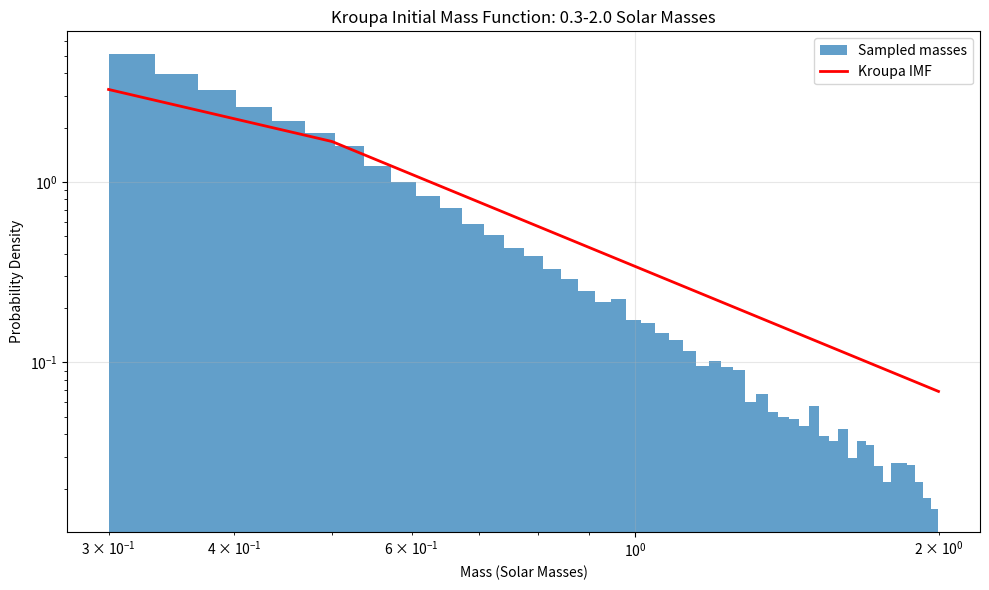

Generate this figure with matplotlib:
import numpy as np
import matplotlib.pyplot as plt
from scipy import integrate, stats

def kroupa_imf(m):
    """
    Kroupa Initial Mass Function

    Parameters:
    m : array-like
        Stellar masses in solar mass units

    Returns:
    xi : array-like
        Number of stars per mass interval
    """
    # Define the exponents for different mass ranges
    alpha_1 = 1.3  # For m in [0.08, 0.5) solar masses
    alpha_2 = 2.3  # For m in [0.5, infinity) solar masses

    # Initialize the output array
    xi = np.zeros_like(m, dtype=float)

    # Calculate IMF for different mass ranges
    # Note: We implement both ranges even though our focus is 0.3-2 solar masses
    mask_low = (m >= 0.08) & (m < 0.5)
    mask_high = m >= 0.5

    # Set the normalization at 0.5 solar masses
    m_0 = 0.5

    # Calculate IMF values
    xi[mask_low] = m[mask_low] ** (-alpha_1)
    xi[mask_high] = m_0 ** (alpha_2 - alpha_1) * m[mask_high] ** (-alpha_2)

    return xi


# Create a function to sample from this distribution
def sample_kroupa_imf(n_samples, m_min=0.3, m_max=2.0):
    """
    Generate random samples from the Kroupa IMF

    Parameters:
    n_samples : int
        Number of samples to generate
    m_min : float
        Minimum mass in solar masses
    m_max : float
        Maximum mass in solar masses

    Returns:
    masses : ndarray
        Array of sampled masses
    """
    # Create a fine grid for numerical integration and interpolation
    m_grid = np.logspace(np.log10(m_min), np.log10(m_max), 1000)
    imf_values = kroupa_imf(m_grid)

    # Create cumulative distribution function
    cdf = np.cumsum(imf_values)
    cdf = cdf / cdf[-1]  # Normalize

    # Draw random samples from uniform distribution
    u = np.random.random(n_samples)

    # Interpolate to find the corresponding masses
    masses = np.interp(u, cdf, m_grid)

    return masses

def sample_kepler_imf(n_samples, m_min=0.3, m_max=2.0):
    """
    Generate random samples approximating the Kepler target list mass distribution.
    Uses a Log-Normal distribution matching Kepler statistics:
    Mean ~ 1.11, Median ~ 1.05 -> mu ~ 0.05, sigma ~ 0.3

    Parameters:
    -----------
    n_samples : int
        Number of samples to generate
    m_min : float
        Minimum mass
    m_max : float
        Maximum mass

    Returns:
    --------
    masses : ndarray
        Array of sampled masses
    """
    # Derived parameters from user stats (Mean=1.11, Median=1.054)
    mu = 0.05
    sigma = 0.3
    
    # Generate samples with rejection sampling to respect bounds while preserving PDF shape
    masses = []
    # Oversample to account for rejection
    batch_size = int(n_samples * 1.5)
    
    while len(masses) < n_samples:
        samples = np.random.lognormal(mean=mu, sigma=sigma, size=batch_size)
        valid_samples = samples[(samples >= m_min) & (samples <= m_max)]
        masses.extend(valid_samples)
        
    return np.array(masses[:n_samples])

if __name__ == '__main__':
    # Generate a sample of stellar masses
    np.random.seed(42)  # For reproducibility
    n_stars = 50000
    stellar_masses = sample_kroupa_imf(n_stars)

    # Plot the distribution
    plt.figure(figsize=(10, 6))

    # Histogram of the sampled masses
    plt.hist(stellar_masses, bins=50, density=True, alpha=0.7, label='Sampled masses')

    # Plot the theoretical distribution for comparison
    m_plot = np.linspace(0.3, 2.0, 1000)
    imf_plot = kroupa_imf(m_plot)

    # Use trapezoid rule for integration instead of simpson
    area = np.trapz(imf_plot, m_plot)
    imf_norm = imf_plot / area

    plt.plot(m_plot, imf_norm, 'r-', lw=2, label='Kroupa IMF')

    plt.xlabel('Mass (Solar Masses)')
    plt.ylabel('Probability Density')
    plt.title('Kroupa Initial Mass Function: 0.3-2.0 Solar Masses')
    plt.legend()
    plt.grid(True, alpha=0.3)
    plt.xscale('log')
    plt.yscale('log')
    plt.tight_layout()
    plt.show()

    # Print some statistics
    print(f"Number of stars: {n_stars}")
    print(f"Mean mass: {np.mean(stellar_masses):.2f} solar masses")
    print(f"Median mass: {np.median(stellar_masses):.2f} solar masses")
    print(f"Mass range: {np.min(stellar_masses):.2f} - {np.max(stellar_masses):.2f} solar masses")

    # Let's check the distribution of stars in different mass bins
    bins = [0.3, 0.5, 1.0, 1.5, 2.0]
    hist, _ = np.histogram(stellar_masses, bins=bins)
    print("\nDistribution of stars by mass range:")
    for i in range(len(bins) - 1):
        print(f"{bins[i]}-{bins[i + 1]} solar masses: {hist[i]} stars ({hist[i] / n_stars * 100:.1f}%)")